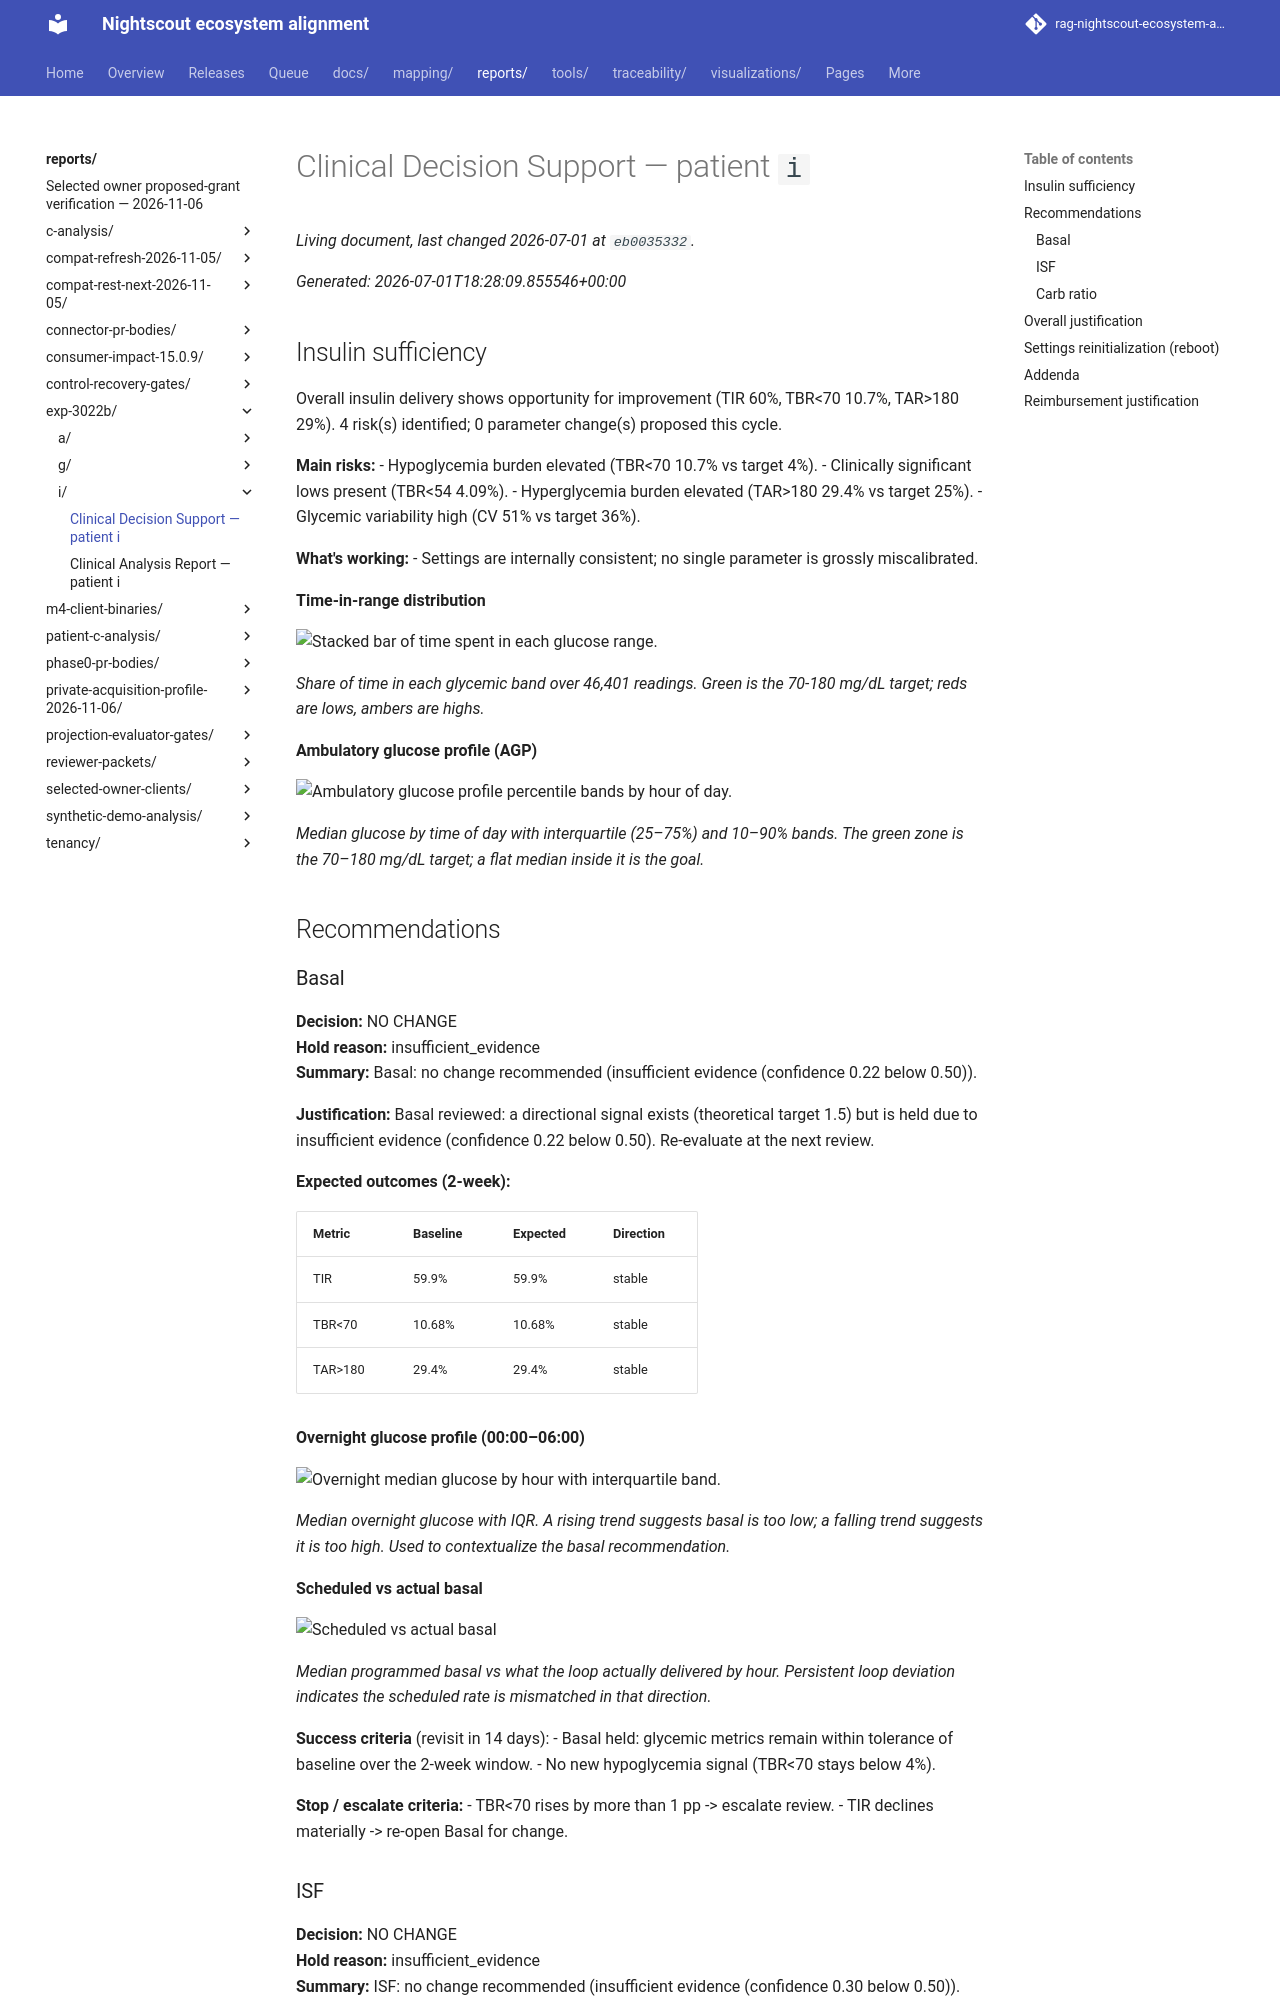

repository: bewest/rag-nightscout-ecosystem-alignment · page: reports/exp-3022b/i/clinical-decision-report.html · generator: mkdocs

# Clinical Decision Support — patient `i`

_Generated: 2026-07-01T18:28:09.855546+00:00_

## Insulin sufficiency

Overall insulin delivery shows opportunity for improvement (TIR 60%, TBR<70 10.7%, TAR>180 29%). 4 risk(s) identified; 0 parameter change(s) proposed this cycle.

**Main risks:**
- Hypoglycemia burden elevated (TBR<70 10.7% vs target 4%).
- Clinically significant lows present (TBR<54 4.09%).
- Hyperglycemia burden elevated (TAR>180 29.4% vs target 25%).
- Glycemic variability high (CV 51% vs target 36%).

**What's working:**
- Settings are internally consistent; no single parameter is grossly miscalibrated.

**Time-in-range distribution**

![Stacked bar of time spent in each glucose range.](figures/fig_time_in_range.png)

_Share of time in each glycemic band over 46,401 readings. Green is the 70-180 mg/dL target; reds are lows, ambers are highs._

**Ambulatory glucose profile (AGP)**

![Ambulatory glucose profile percentile bands by hour of day.](figures/fig_agp.png)

_Median glucose by time of day with interquartile (25–75%) and 10–90% bands. The green zone is the 70–180 mg/dL target; a flat median inside it is the goal._

## Recommendations

### Basal

**Decision:** NO CHANGE  
**Hold reason:** insufficient_evidence  
**Summary:** Basal: no change recommended (insufficient evidence (confidence 0.22 below 0.50)).

**Justification:** Basal reviewed: a directional signal exists (theoretical target 1.5) but is held due to insufficient evidence (confidence 0.22 below 0.50). Re-evaluate at the next review.

**Expected outcomes (2-week):**

| Metric | Baseline | Expected | Direction |
|---|---|---|---|
| TIR | 59.9% | 59.9% | stable |
| TBR<70 | 10.68% | 10.68% | stable |
| TAR>180 | 29.4% | 29.4% | stable |

**Overnight glucose profile (00:00–06:00)**

![Overnight median glucose by hour with interquartile band.](figures/fig_overnight.png)

_Median overnight glucose with IQR. A rising trend suggests basal is too low; a falling trend suggests it is too high. Used to contextualize the basal recommendation._

**Scheduled vs actual basal**

![Scheduled vs actual basal](figures/04_basal_pattern.png)

_Median programmed basal vs what the loop actually delivered by hour. Persistent loop deviation indicates the scheduled rate is mismatched in that direction._

**Success criteria** (revisit in 14 days):
- Basal held: glycemic metrics remain within tolerance of baseline over the 2-week window.
- No new hypoglycemia signal (TBR<70 stays below 4%).

**Stop / escalate criteria:**
- TBR<70 rises by more than 1 pp -> escalate review.
- TIR declines materially -> re-open Basal for change.
